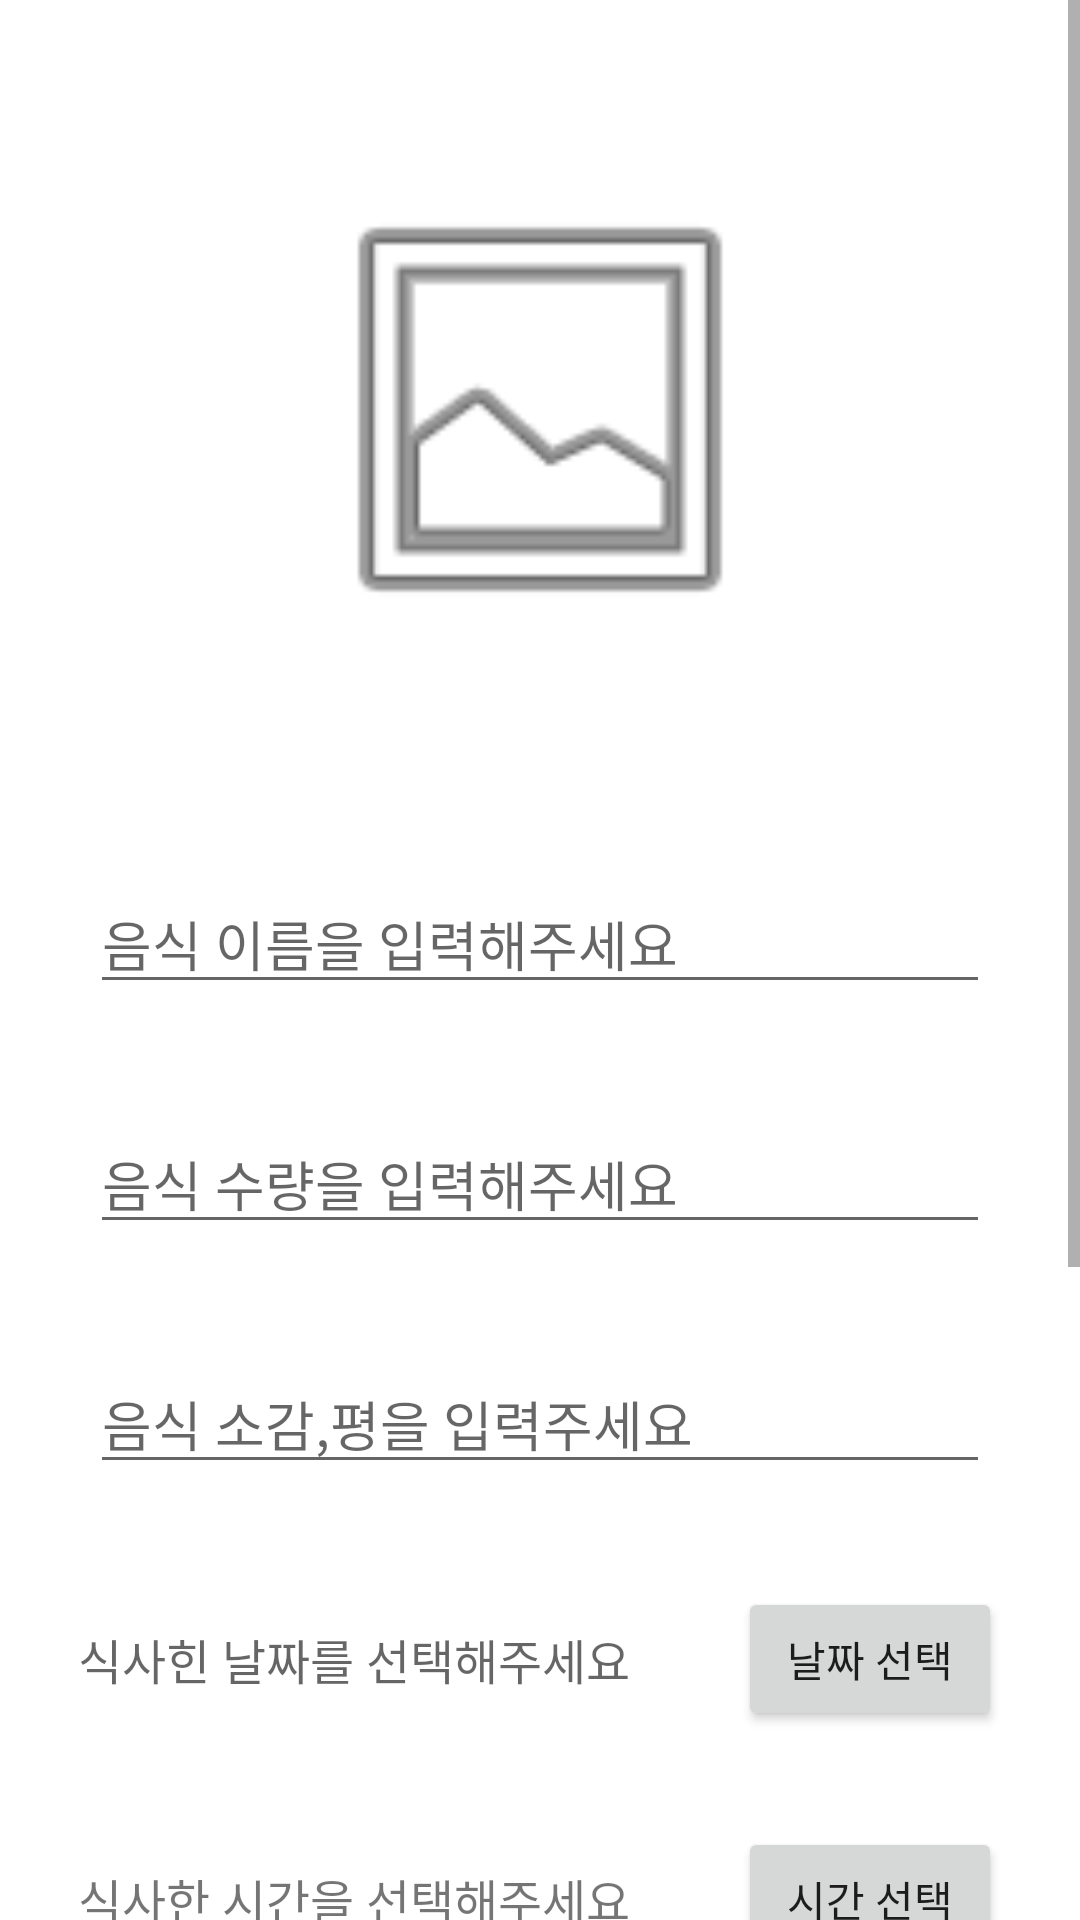

Layout XML and referenced resources for this Android screen:
<!-- AndroidManifest.xml: application theme Theme.MyDietAndroidApp -->
<!-- res/layout/fragment_main.xml -->
<?xml version="1.0" encoding="utf-8"?>
<androidx.constraintlayout.widget.ConstraintLayout xmlns:android="http://schemas.android.com/apk/res/android"
    xmlns:app="http://schemas.android.com/apk/res-auto"
    xmlns:tools="http://schemas.android.com/tools"
    android:layout_width="match_parent"
    android:layout_height="match_parent"
    tools:context=".MainFrame">


    <ScrollView
        android:layout_width="match_parent"
        android:layout_height="match_parent">

        <LinearLayout
            android:layout_width="match_parent"
            android:layout_height="wrap_content"
            android:gravity="center"
            android:orientation="vertical">

            <LinearLayout
                android:layout_width="match_parent"
                android:layout_height="273dp"
                android:gravity="center">

                <ImageView
                    android:id="@+id/image_view"
                    android:layout_width="174dp"
                    android:layout_height="161dp"
                    android:onClick="onClickGallery"
                    app:srcCompat="@android:drawable/ic_menu_gallery" />
            </LinearLayout>

            <LinearLayout
                android:layout_width="match_parent"
                android:layout_height="80dp"
                android:gravity="center">

                <EditText
                    android:id="@+id/foodName"
                    android:layout_width="300dp"
                    android:layout_height="wrap_content"
                    android:hint="@string/textInputFood" />
            </LinearLayout>

            <LinearLayout
                android:layout_width="match_parent"
                android:layout_height="80dp"
                android:gravity="center">

                <EditText
                    android:id="@+id/mealCount"
                    android:layout_width="300dp"
                    android:layout_height="wrap_content"
                    android:hint="@string/textInputFoodCount" />

            </LinearLayout>

            <LinearLayout
                android:layout_width="match_parent"
                android:layout_height="80dp"
                android:gravity="center">

                <EditText
                    android:id="@+id/mealReview"
                    android:layout_width="300dp"
                    android:layout_height="wrap_content"
                    android:clickable="false"
                    android:hint="@string/textInputFoodReview" />
            </LinearLayout>

            <LinearLayout
                android:layout_width="match_parent"
                android:layout_height="80dp"
                android:gravity="center">

                <TextView
                    android:id="@+id/mealDate"
                    android:layout_width="220dp"
                    android:layout_height="wrap_content"
                    android:hint="@string/textInputFoodDate"
                    android:textSize="16sp" />

                <Button
                    android:id="@+id/button3"
                    android:layout_width="wrap_content"
                    android:layout_height="wrap_content"
                    android:onClick="OnClickDateHandler"
                    android:text="@string/textButtonInputFoodDate" />

            </LinearLayout>

            <LinearLayout
                android:layout_width="match_parent"
                android:layout_height="80dp"
                android:gravity="center">

                <TextView
                    android:id="@+id/mealTime"
                    android:layout_width="220dp"
                    android:layout_height="wrap_content"
                    android:text="@string/textInputFoodTime"
                    android:textSize="16sp" />

                <Button
                    android:id="@+id/button4"
                    android:layout_width="wrap_content"
                    android:layout_height="wrap_content"
                    android:onClick="OnClickTimeHandler"
                    android:text="@string/textButtonInputFoodTime" />

            </LinearLayout>

            <LinearLayout
                android:layout_width="match_parent"
                android:layout_height="253dp">

                <com.google.android.gms.maps.MapView
                    android:id="@+id/mapview"
                    android:layout_width="match_parent"
                    android:layout_height="251dp">

                </com.google.android.gms.maps.MapView>
            </LinearLayout>

            <Button
                android:id="@+id/button"
                android:layout_width="107dp"
                android:layout_height="44dp"
                android:onClick="addMeal"
                android:text="@string/textInputFoodInfo" />

        </LinearLayout>
    </ScrollView>

</androidx.constraintlayout.widget.ConstraintLayout>
<!-- resources referenced by this layout -->
<resources>
  <string name="textButtonInputFoodDate">날짜 선택</string>
  <string name="textButtonInputFoodTime">시간 선택</string>
  <string name="textInputFood">음식 이름을 입력해주세요</string>
  <string name="textInputFoodCount">음식 수량을 입력해주세요</string>
  <string name="textInputFoodDate">식사힌 날짜를 선택해주세요</string>
  <string name="textInputFoodInfo">음식 등록</string>
  <string name="textInputFoodReview">음식 소감,평을 입력주세요</string>
  <string name="textInputFoodTime">식사한 시간을 선택해주세요</string>
  <style name="Theme.MyDietAndroidApp" parent="Theme.MaterialComponents.DayNight.DarkActionBar">
          <item name="windowNoTitle">true</item>
          
          <item name="colorPrimary">#FF6E40</item>
          <item name="colorPrimaryVariant">#FF3D00</item>
          <item name="colorOnPrimary">@color/white</item>
          
          <item name="colorSecondary">#FF9E80</item>
          <item name="colorSecondaryVariant">#FF8A80</item>
          <item name="colorOnSecondary">@color/black</item>
          
          <item name="android:statusBarColor">?attr/colorPrimaryVariant</item>
          
      </style>
  <!-- not gathered from this repository: default colours our renderer supplied (Android Studio template values) -->
  <color name="black">#FF000000</color>
  <color name="white">#FFFFFFFF</color>
</resources>
